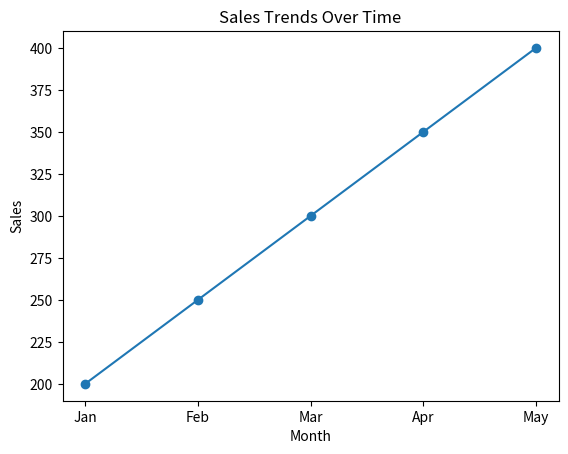

Recreate this plot in Python.
import matplotlib.pyplot as plt

# Example data
months = ['Jan', 'Feb', 'Mar', 'Apr', 'May']
sales = [200, 250, 300, 350, 400]

# Create a line plot
plt.plot(months, sales, marker='o')
plt.title('Sales Trends Over Time')
plt.xlabel('Month')
plt.ylabel('Sales')
plt.show()
